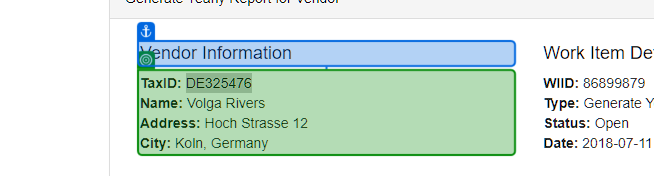
Task: Performer realg4life
Workflow: System1_ExtractVendorInformation

Step 1 [try]: get-text from the paragraph in window 'ACME System 1 - Work Items' (msedge.exe)
